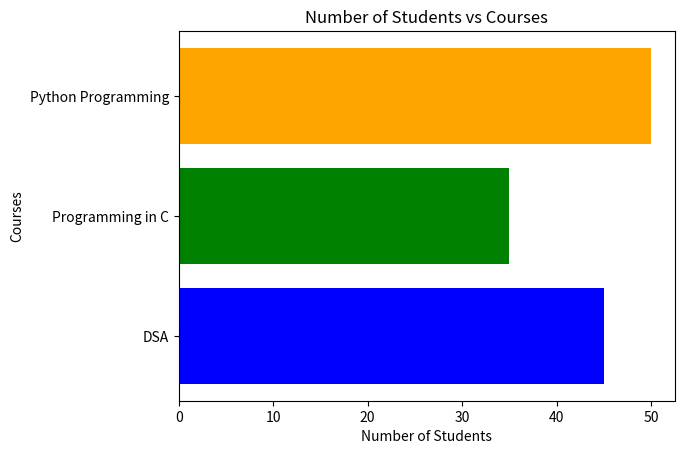

Here is the Python script that generated this plot:
import matplotlib.pyplot as plt

def plot_histogram():
    # Courses and number of students data
    courses = ['DSA', 'Programming in C', 'Python Programming']
    num_students = [45, 35, 50]  # Example data for the number of students in each course
    
    # Create a horizontal bar chart (horizontal histogram)
    plt.barh(courses, num_students, color=['blue', 'green', 'orange'])
    
    # Add labels and title
    plt.ylabel('Courses')  # Now the courses will be on the y-axis
    plt.xlabel('Number of Students')  # Number of students will be on the x-axis
    plt.title('Number of Students vs Courses')
    
    # Display the histogram
    plt.show()

if __name__ == "__main__":
    plot_histogram()
